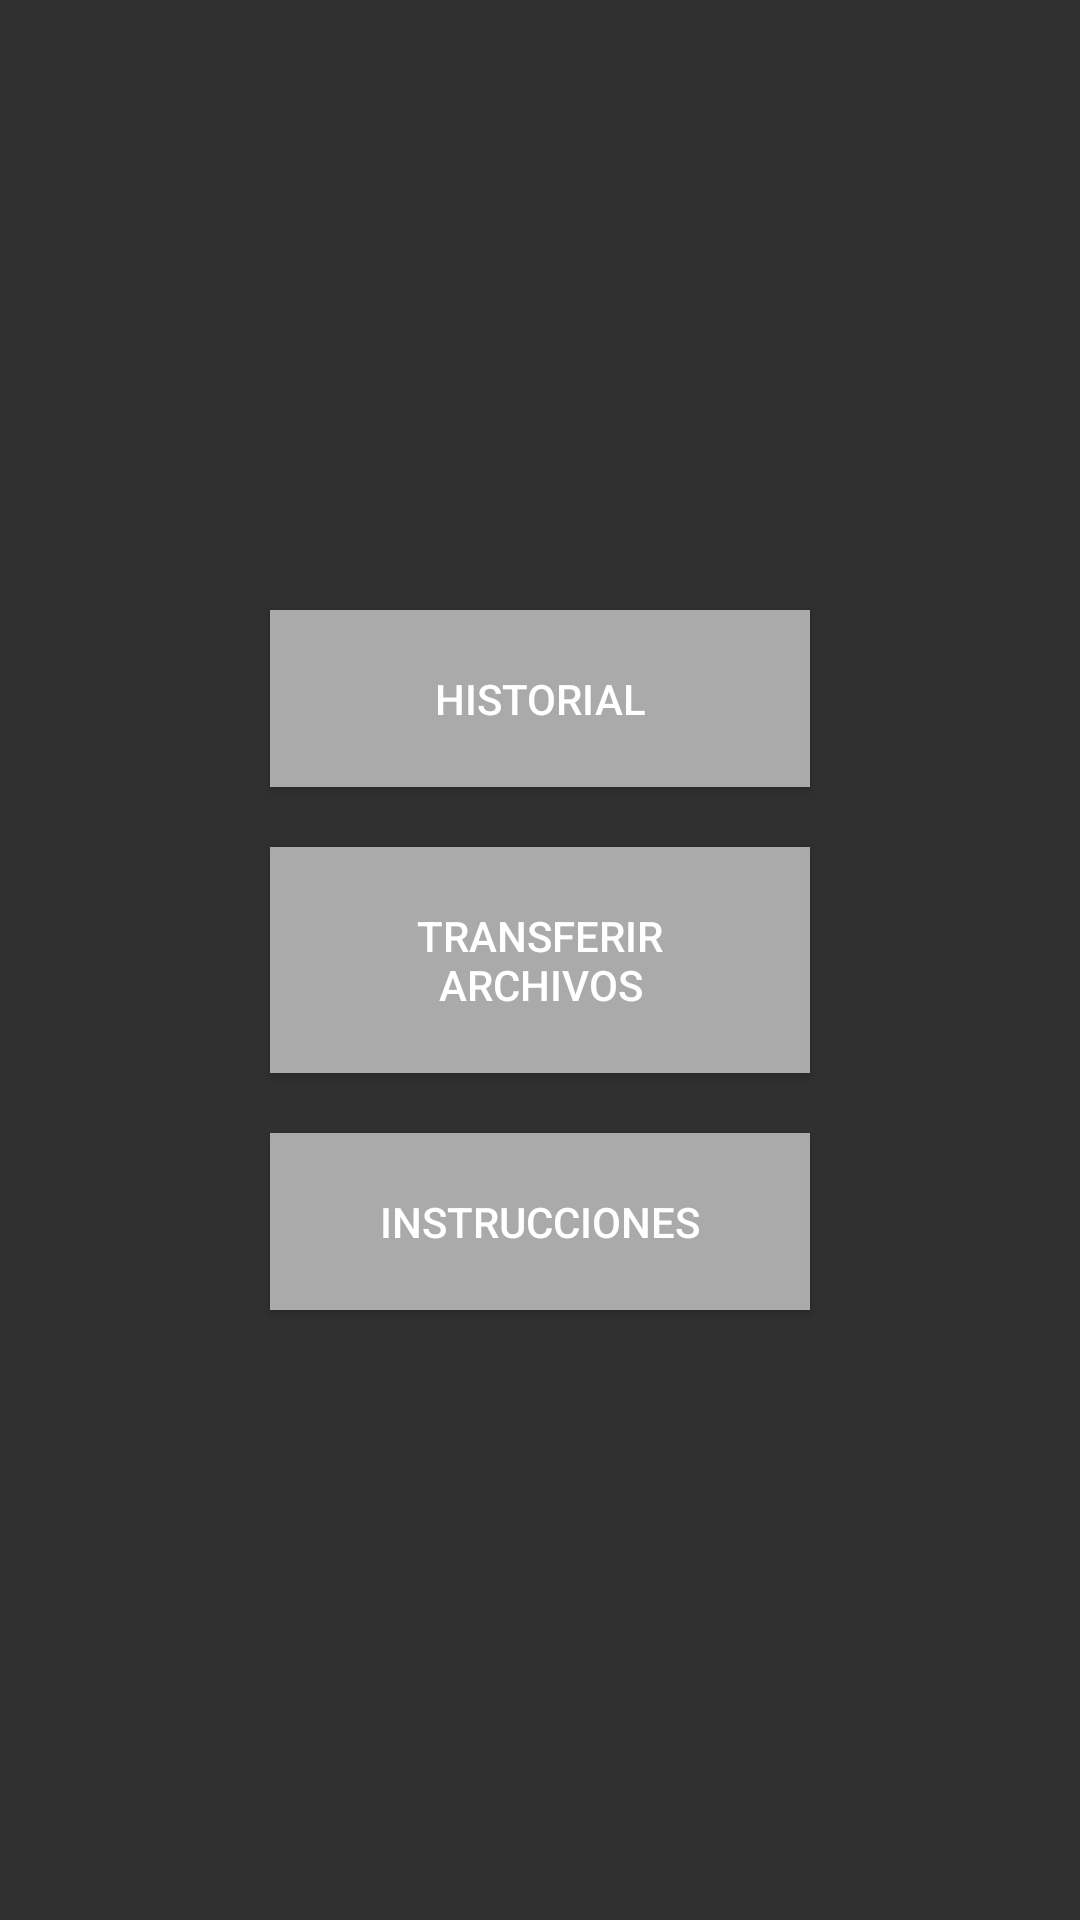

Write the Android layout XML for this screen, with the resource values it uses.
<!-- AndroidManifest.xml: application theme AppTheme -->
<!-- res/layout/activity_main.xml -->
<?xml version="1.0" encoding="utf-8"?>
<LinearLayout xmlns:android="http://schemas.android.com/apk/res/android"
    xmlns:tools="http://schemas.android.com/tools"
    android:layout_width="match_parent"
    android:layout_height="match_parent"
    android:gravity="center_vertical"
    android:orientation="vertical"
    android:visibility="visible"
    tools:context="com.proyectodam.javi.proyectodam.MainActivity">

    <Button
        android:id="@+id/history_main_button"
        android:layout_width="180dp"
        android:layout_height="wrap_content"
        android:layout_gravity="center"
        android:background="@android:color/darker_gray"
        android:onClick="historyAccess"
        android:padding="20dp"
        android:text="@string/btn_trip_"
        tools:ignore="UnknownId" />

    <Button
        android:id="@+id/transfer_main_button"
        android:layout_width="180dp"
        android:layout_height="wrap_content"
        android:layout_gravity="center"
        android:layout_marginTop="20dp"
        android:background="@android:color/darker_gray"
        android:onClick="transferAccess"
        android:padding="20dp"
        android:text="@string/btn_transfer"
        tools:ignore="RtlCompat" />

    <Button
        android:id="@+id/instructions_button"
        android:layout_width="180dp"
        android:layout_height="wrap_content"
        android:layout_marginTop="20dp"
        android:layout_gravity="center"
        android:background="@android:color/darker_gray"
        android:padding="20dp"
        android:text="@string/main_activity_instructions"/>

</LinearLayout>
<!-- resources referenced by this layout -->
<resources>
  <string name="btn_transfer">Transferir archivos</string>
  <string name="btn_trip_">Historial</string>
  <string name="main_activity_instructions">Instrucciones</string>
  <style name="AppTheme" parent="Theme.AppCompat.NoActionBar">
          
          <item name="colorPrimaryDark">@android:color/darker_gray</item>
          <item name="colorAccent">@color/colorAccent</item>
      </style>
  <color name="colorAccent">#ffea00</color>
</resources>
